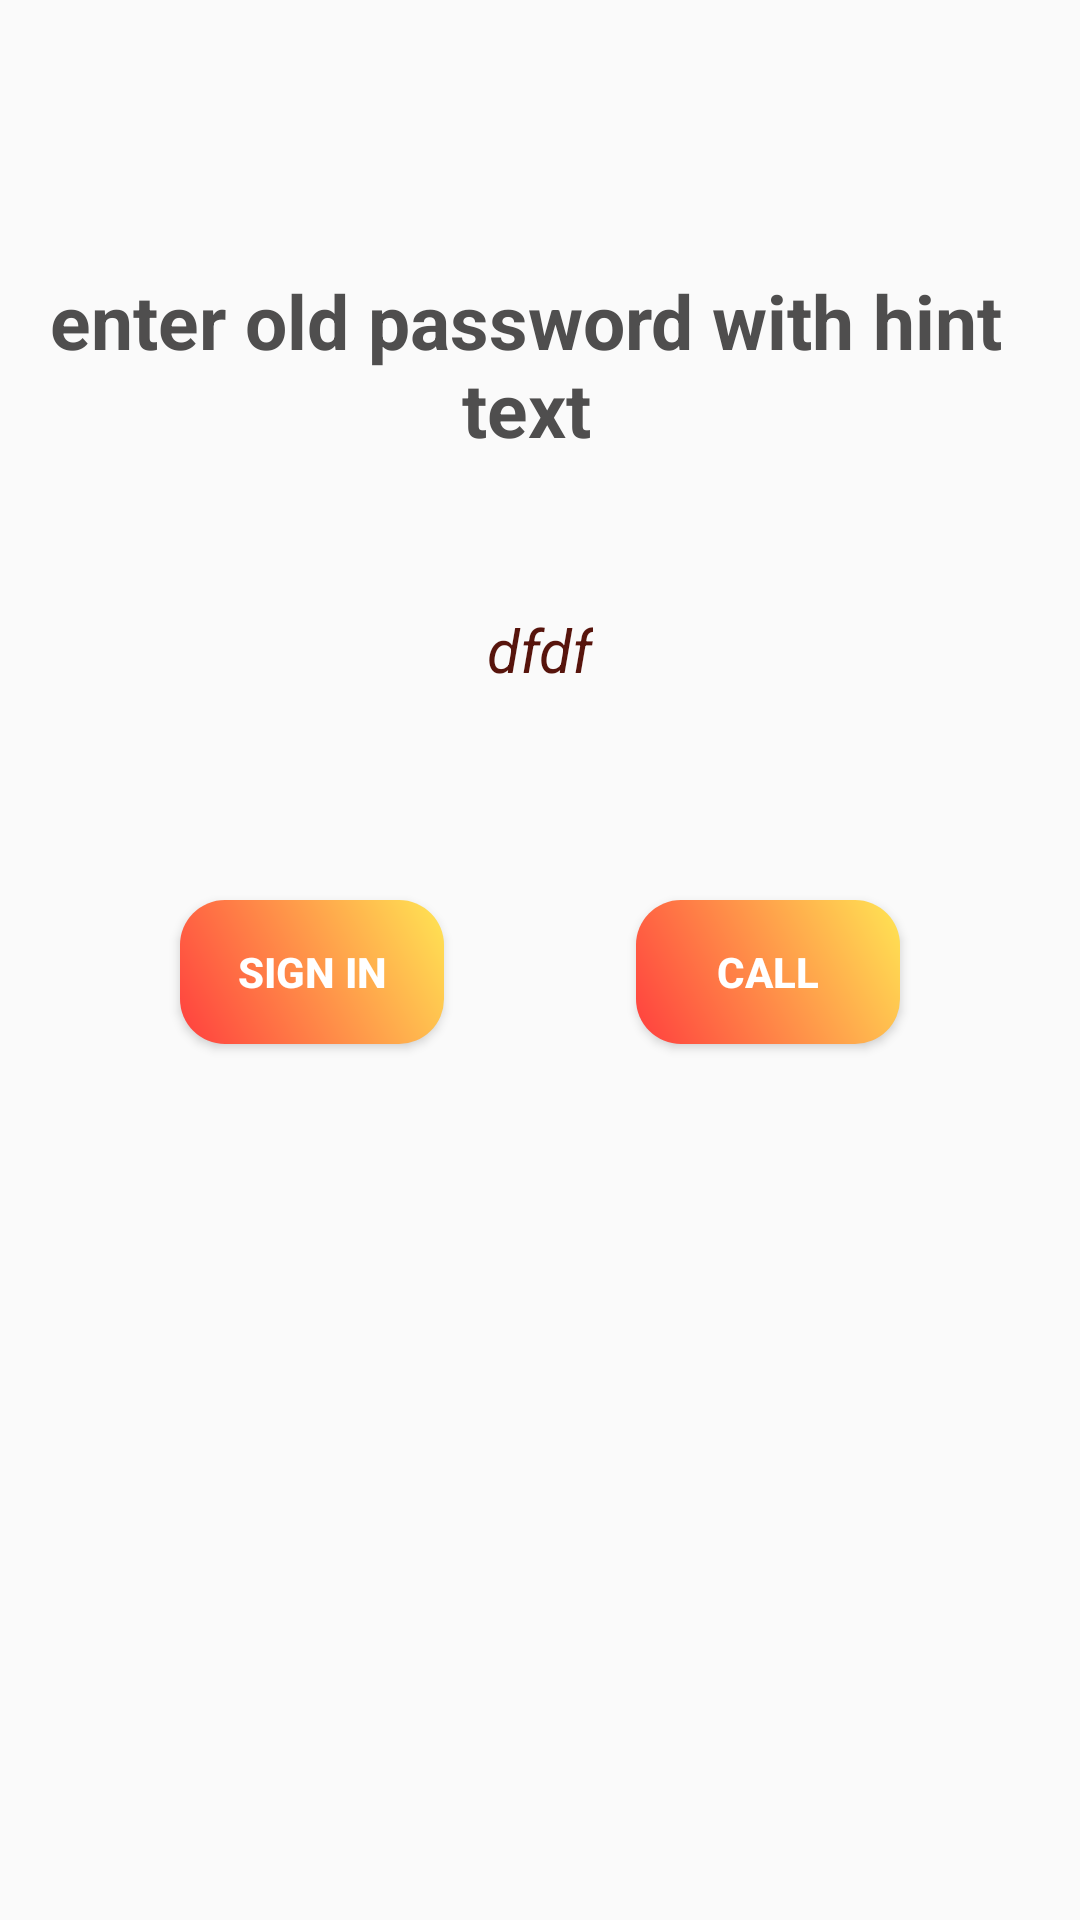

Here is an Android app screen rendered from its layout file. Give the layout XML and the strings, colors and styles it references.
<!-- AndroidManifest.xml: application theme AppTheme -->
<!-- res/layout/activity_hint.xml -->
<?xml version="1.0" encoding="utf-8"?>
<android.support.constraint.ConstraintLayout xmlns:android="http://schemas.android.com/apk/res/android"
    xmlns:app="http://schemas.android.com/apk/res-auto"
    xmlns:tools="http://schemas.android.com/tools"
    android:layout_width="match_parent"
    android:layout_height="match_parent"
    tools:context=".activities.HintActivity">

    <TextView
        android:id="@+id/text_hint_pass"
        android:layout_width="wrap_content"
        android:layout_height="wrap_content"
        android:layout_marginEnd="10dp"
        android:layout_marginTop="90dp"
        android:paddingLeft="20dp"
        android:paddingRight="20dp"
        android:text="@string/insert_old_password"
        android:textAlignment="center"
        android:textColor="@color/textColor"
        android:textSize="25dp"
        android:textStyle="bold"
        app:layout_constraintLeft_toLeftOf="parent"
        app:layout_constraintRight_toRightOf="parent"
        app:layout_constraintTop_toTopOf="parent" />

    <TextView
        android:id="@+id/hint"
        android:layout_width="wrap_content"
        android:layout_height="wrap_content"
        android:layout_marginTop="50dp"
        android:text="dfdf"
        android:textColor="@color/colorPrimaryDark"
        android:textSize="20dp"
        android:textStyle="italic"
        app:layout_constraintLeft_toLeftOf="parent"
        app:layout_constraintRight_toRightOf="parent"
        app:layout_constraintTop_toBottomOf="@+id/text_hint_pass" />

    <Button
        android:id="@+id/sign_in_from_hint"
        android:layout_width="wrap_content"
        android:layout_height="wrap_content"
        android:layout_marginLeft="60dp"
        android:layout_marginTop="70dp"
        android:background="@drawable/sign_up"
        android:text="@string/sign_in"
        android:textColor="@color/white"
        android:textStyle="bold"
        app:layout_constraintLeft_toLeftOf="parent"
        app:layout_constraintTop_toBottomOf="@+id/hint" />

    <Button
        android:id="@+id/call"
        android:layout_width="wrap_content"
        android:layout_height="wrap_content"
        android:layout_marginRight="60dp"
        android:layout_marginTop="70dp"
        android:background="@drawable/sign_up"
        android:text="@string/call"
        android:textColor="@color/white"
        android:textStyle="bold"
        app:layout_constraintRight_toRightOf="parent"
        app:layout_constraintTop_toBottomOf="@+id/hint" />

</android.support.constraint.ConstraintLayout>
<!-- resources referenced by this layout -->
<resources>
  <color name="colorPrimaryDark">#57140c</color>
  <color name="textColor">#4f4e4e</color>
  <color name="white">#ffffff</color>
  <!-- drawable sign_up (drawable) -->
  <?xml version="1.0" encoding="utf-8"?>
  <shape xmlns:android="http://schemas.android.com/apk/res/android">
      
      <corners android:radius="15dp"/>
  
      <gradient
          android:angle="45"
          android:endColor="#ffe654"
          android:startColor="#ff3e3e"
          android:type="linear" />
  </shape>
  <string name="call">call</string>
  <string name="insert_old_password">enter old password with hint text</string>
  <string name="sign_in">sign in</string>
  <style name="AppTheme" parent="Theme.AppCompat.Light.NoActionBar">
          
          <item name="colorPrimary">@color/colorPrimary</item>
          <item name="colorPrimaryDark">@color/colorPrimaryDark</item>
          <item name="colorAccent">@color/colorAccent</item>
  
          
          <item name="cc_tv_background_color">@color/colorAccent</item>
          <item name="cc_is_animate_layout">true</item>
          <item name="cc_tv_background_drawable">@drawable/menu_addcart_count_oval</item>
          <item name="cc_tv_text_color">@android:color/white</item>
          <item name="cc_layout_animation">@anim/bounce</item>
      </style>
  <color name="colorPrimary">#57140c</color>
  <color name="colorAccent">#57140c</color>
</resources>
